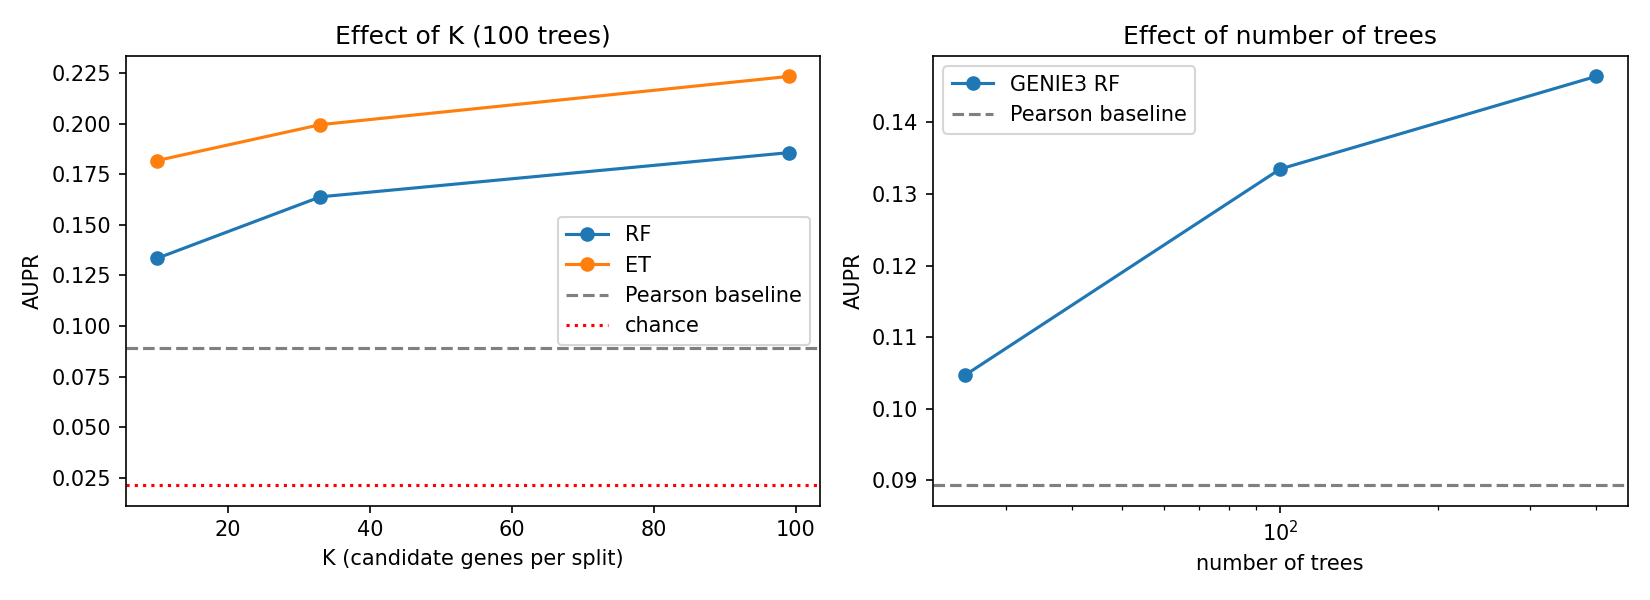

The table this chart was drawn from, first rows:
experiment, AUPR, AUROC, chance_AUPR, seconds, sweep, method, K, n_trees, seed
Pearson |r| baseline, 0.08928, 0.7679, 0.02131, 0, , , , , 
RF K=10 trees=100, 0.1335, 0.8067, 0.02131, 29, K, RF, 10.0, 100.0, 
RF K=33 trees=100, 0.1639, 0.8147, 0.02131, 61, K, RF, 33.0, 100.0, 
RF K=99 trees=100, 0.1857, 0.7899, 0.02131, 157, K, RF, 99.0, 100.0, 
ET K=10 trees=100, 0.1818, 0.84, 0.02131, 16, K, ET, 10.0, 100.0, 
ET K=33 trees=100, 0.1995, 0.8469, 0.02131, 27, K, ET, 33.0, 100.0, 
ET K=99 trees=100, 0.2233, 0.8379, 0.02131, 60, K, ET, 99.0, 100.0, 
RF trees=25 K~sqrt(p), 0.1046, 0.7912, 0.02131, 7, trees, RF, 10.0, 25.0, 
RF trees=100 K~sqrt(p), 0.1335, 0.8067, 0.02131, 29, trees, RF, 10.0, 100.0, 
RF trees=400 K~sqrt(p), 0.1464, 0.8227, 0.02131, 112, trees, RF, 10.0, 400.0, 
RF default seed=0, 0.1335, 0.8067, 0.02131, 29, seed, , , , 0.0
RF default seed=1, 0.1245, 0.8046, 0.02131, 29, seed, , , , 1.0
RF default seed=2, 0.1529, 0.8236, 0.02131, 30, seed, , , , 2.0
